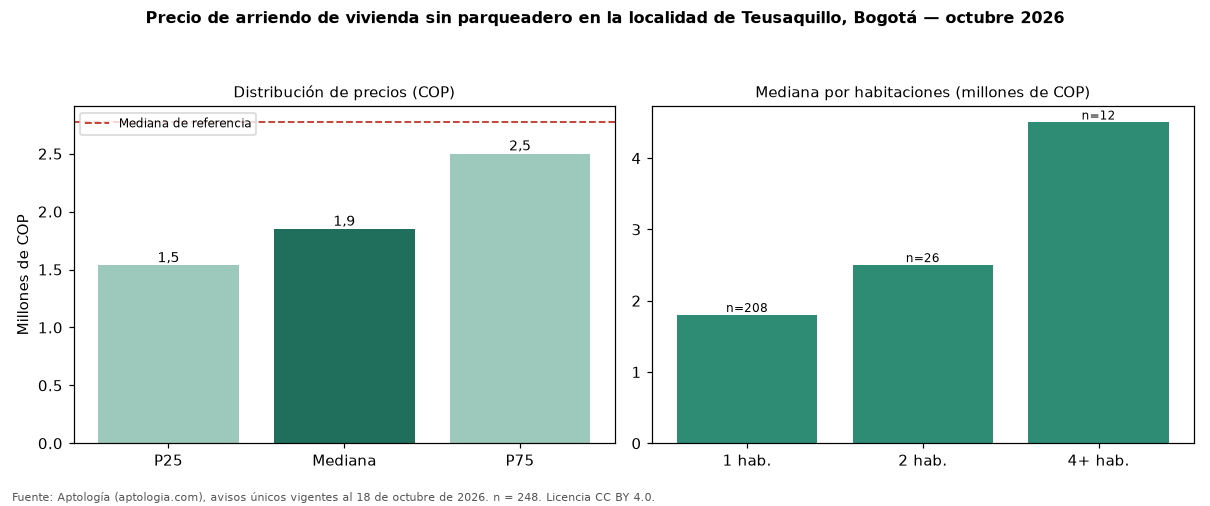

The data file committed next to this chart (first rows):
seccion, metrica, valor_cop, n
precio, p25, 1535250, 248
precio, mediana, 1850000, 248
precio, p75, 2500000, 248
cop_por_m2, p25, 46399, 248
cop_por_m2, mediana, 60000, 248
cop_por_m2, p75, 73307, 248
area, area_mediana_m2, 31.0, 248
habitaciones, 1, 1800000, 208
habitaciones, 2, 2499950, 26
habitaciones, 4+, 4500000, 12
administracion, mediana, 240000, 93
estrato, moda, 4, 
parqueadero, porcentaje_con_parqueadero, 0.0, 248
referencia, mediana_referencia, 2769500, 1080
referencia, mediana_cop_por_m2_referencia, 50000, 1080
comparacion, mediana_grupo_opuesto, 3800000, 584
